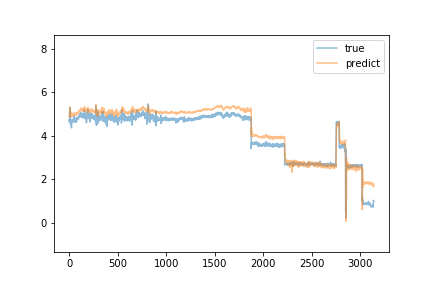

Values plotted in this chart, from the file beside it:
predict, true
4.881, 4.64
4.975, 4.75
5.061, 4.71
5.08, 4.73
5.064, 4.76
5.129, 4.74
4.932, 4.72
4.981, 4.99
5.129, 5.3
5.32, 4.7
5.141, 4.7
5.138, 4.76
5.092, 4.75
5.044, 4.75
5.098, 4.64
5.112, 4.49
4.908, 4.74
4.989, 4.68
4.997, 4.74
4.986, 4.71
5.021, 4.71
4.98, 4.72
4.953, 4.7
4.995, 4.37
4.875, 4.68
4.955, 4.72
5.024, 4.68
4.986, 4.69
5.013, 4.74
5.034, 4.67
4.918, 4.7
4.972, 4.68
4.987, 4.68
4.971, 4.65
4.968, 4.67
4.982, 4.65
4.973, 4.69
4.971, 4.72
4.979, 4.69
4.977, 4.69
4.967, 4.78
5.009, 4.7
4.999, 4.65
4.979, 4.67
4.981, 4.76
4.995, 4.68
4.98, 4.66
4.985, 4.68
4.976, 4.66
4.956, 4.68
4.956, 4.91
5.072, 4.68
5.016, 4.7
5.001, 4.71
5.016, 4.65
4.97, 4.77
5.008, 4.67
5.037, 4.68
4.964, 4.66
4.984, 4.68
... 3,079 more rows
